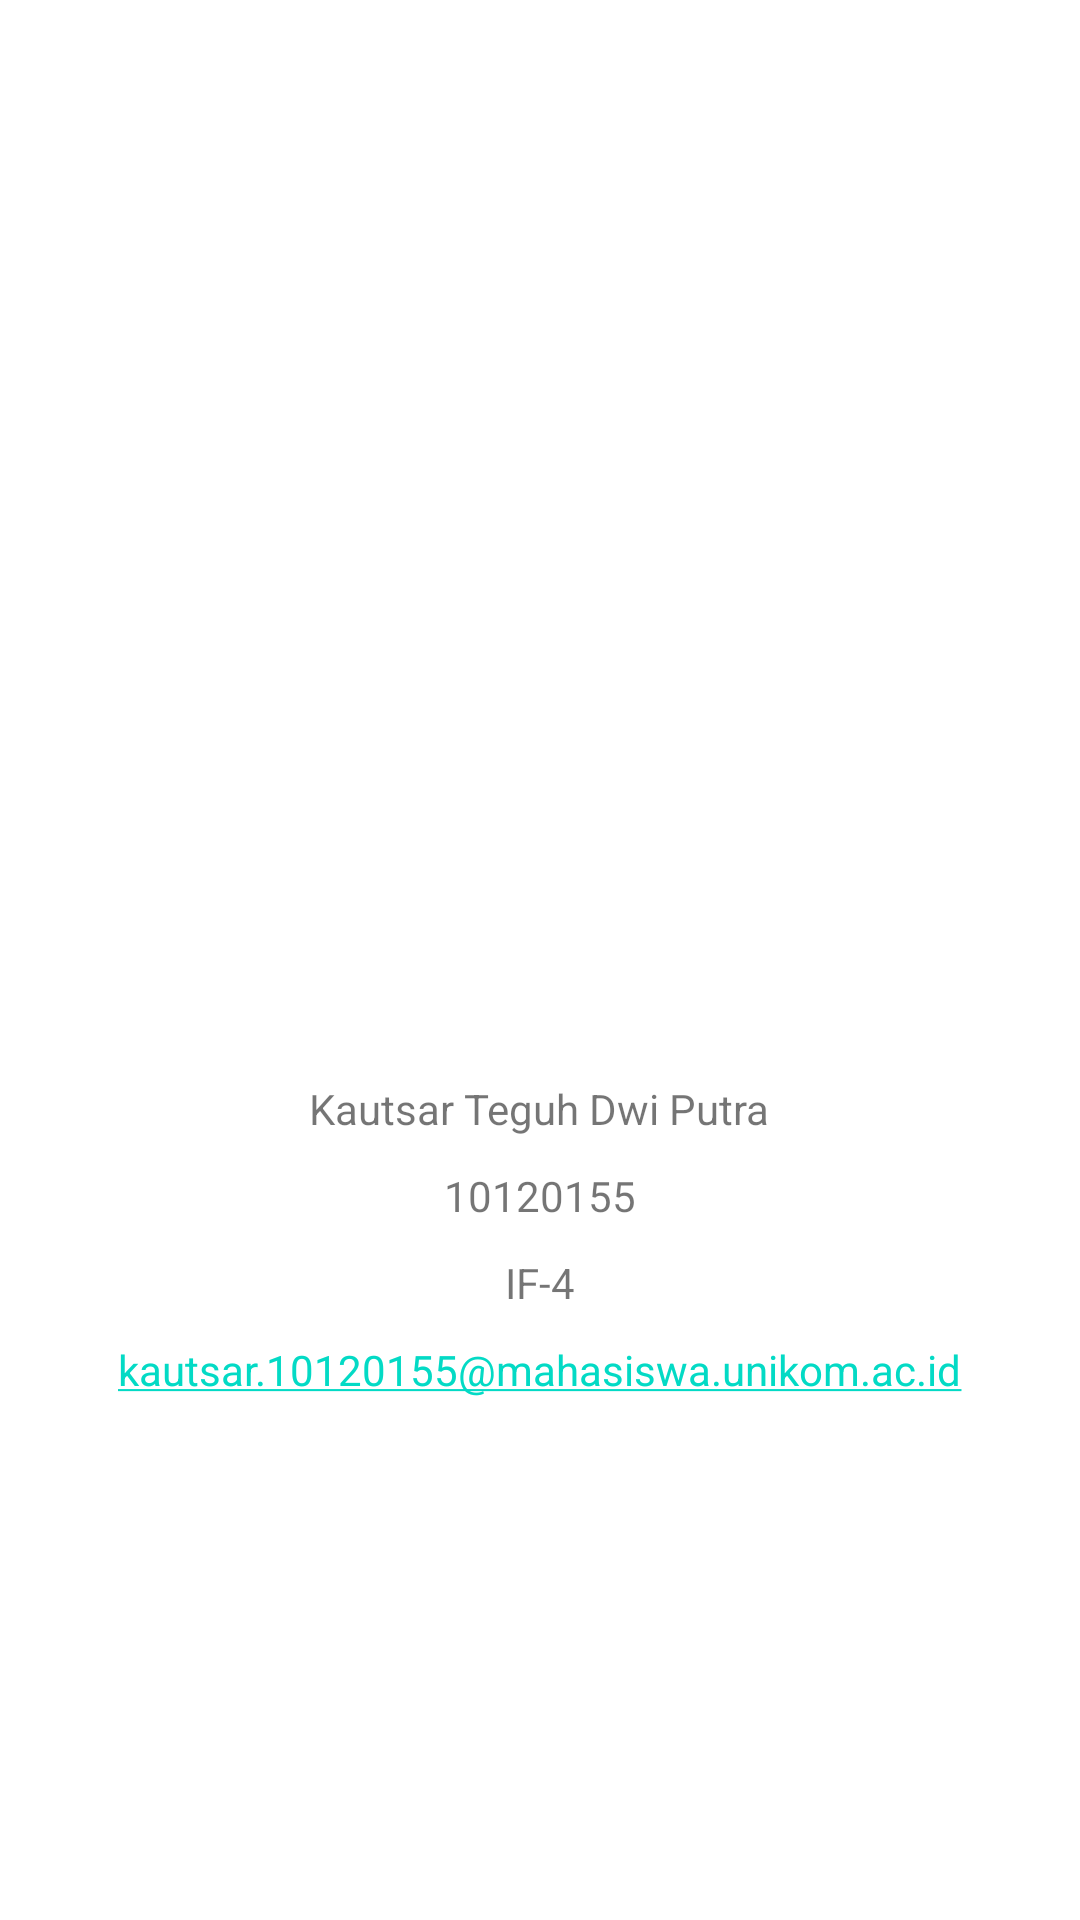

Write the Android layout XML for this screen, with the resource values it uses.
<!-- AndroidManifest.xml: application theme Theme.sensor10120155 -->
<!-- res/layout/fragment_profile.xml -->
<?xml version="1.0" encoding="utf-8"?>
<FrameLayout xmlns:android="http://schemas.android.com/apk/res/android"
    xmlns:app="http://schemas.android.com/apk/res-auto"
    xmlns:tools="http://schemas.android.com/tools"
    android:layout_width="match_parent"
    android:layout_height="match_parent"
    tools:context=".ui.profile.ProfileFragment">

    <RelativeLayout
        android:layout_width="match_parent"
        android:layout_height="match_parent">

        <ImageView
            android:id="@+id/fotoProfile"
            android:layout_marginTop="50dp"
            android:layout_width="300dp"
            android:layout_height="300dp"
            android:layout_centerHorizontal="true"
            app:srcCompat="@drawable/foto" />

        <TextView
            android:id="@+id/txtNama"
            android:layout_width="wrap_content"
            android:layout_height="wrap_content"
            android:text="Kautsar Teguh Dwi Putra"
            android:layout_centerHorizontal="true"
            android:layout_below="@+id/fotoProfile"
            android:paddingTop="10dp"/>

        <TextView
            android:id="@+id/txtNim"
            android:layout_width="wrap_content"
            android:layout_height="wrap_content"
            android:text="10120155"
            android:layout_below="@+id/txtNama"
            android:layout_centerHorizontal="true"
            android:paddingTop="10dp"/>

        <TextView
            android:id="@+id/txtKelas"
            android:layout_width="wrap_content"
            android:layout_height="wrap_content"
            android:text="IF-4"
            android:layout_below="@+id/txtNim"
            android:layout_centerHorizontal="true"
            android:paddingTop="10dp"/>

        <TextView
            android:id="@+id/txtEmail"
            android:layout_width="wrap_content"
            android:layout_height="wrap_content"
            android:autoLink="email"
            android:text="kautsar.10120155@mahasiswa.unikom.ac.id"
            android:layout_below="@id/txtKelas"
            android:layout_centerHorizontal="true"
            android:paddingTop="10dp"/>


    </RelativeLayout>


</FrameLayout>
<!-- resources referenced by this layout -->
<resources>
  <style name="Theme.sensor10120155" parent="Theme.MaterialComponents.DayNight.DarkActionBar">
          
          <item name="colorPrimary">@color/purple_500</item>
          <item name="colorPrimaryVariant">@color/purple_700</item>
          <item name="colorOnPrimary">@color/white</item>
          
          <item name="colorSecondary">@color/teal_200</item>
          <item name="colorSecondaryVariant">@color/teal_700</item>
          <item name="colorOnSecondary">@color/black</item>
          
          <item name="android:statusBarColor">?attr/colorPrimaryVariant</item>
          
      </style>
  <!-- not gathered from this repository: default colours our renderer supplied (Android Studio template values) -->
  <color name="purple_500">#FF6200EE</color>
  <color name="purple_700">#FF3700B3</color>
  <color name="teal_200">#FF03DAC5</color>
  <color name="teal_700">#FF018786</color>
  <color name="black">#FF000000</color>
  <color name="white">#FFFFFFFF</color>
</resources>
